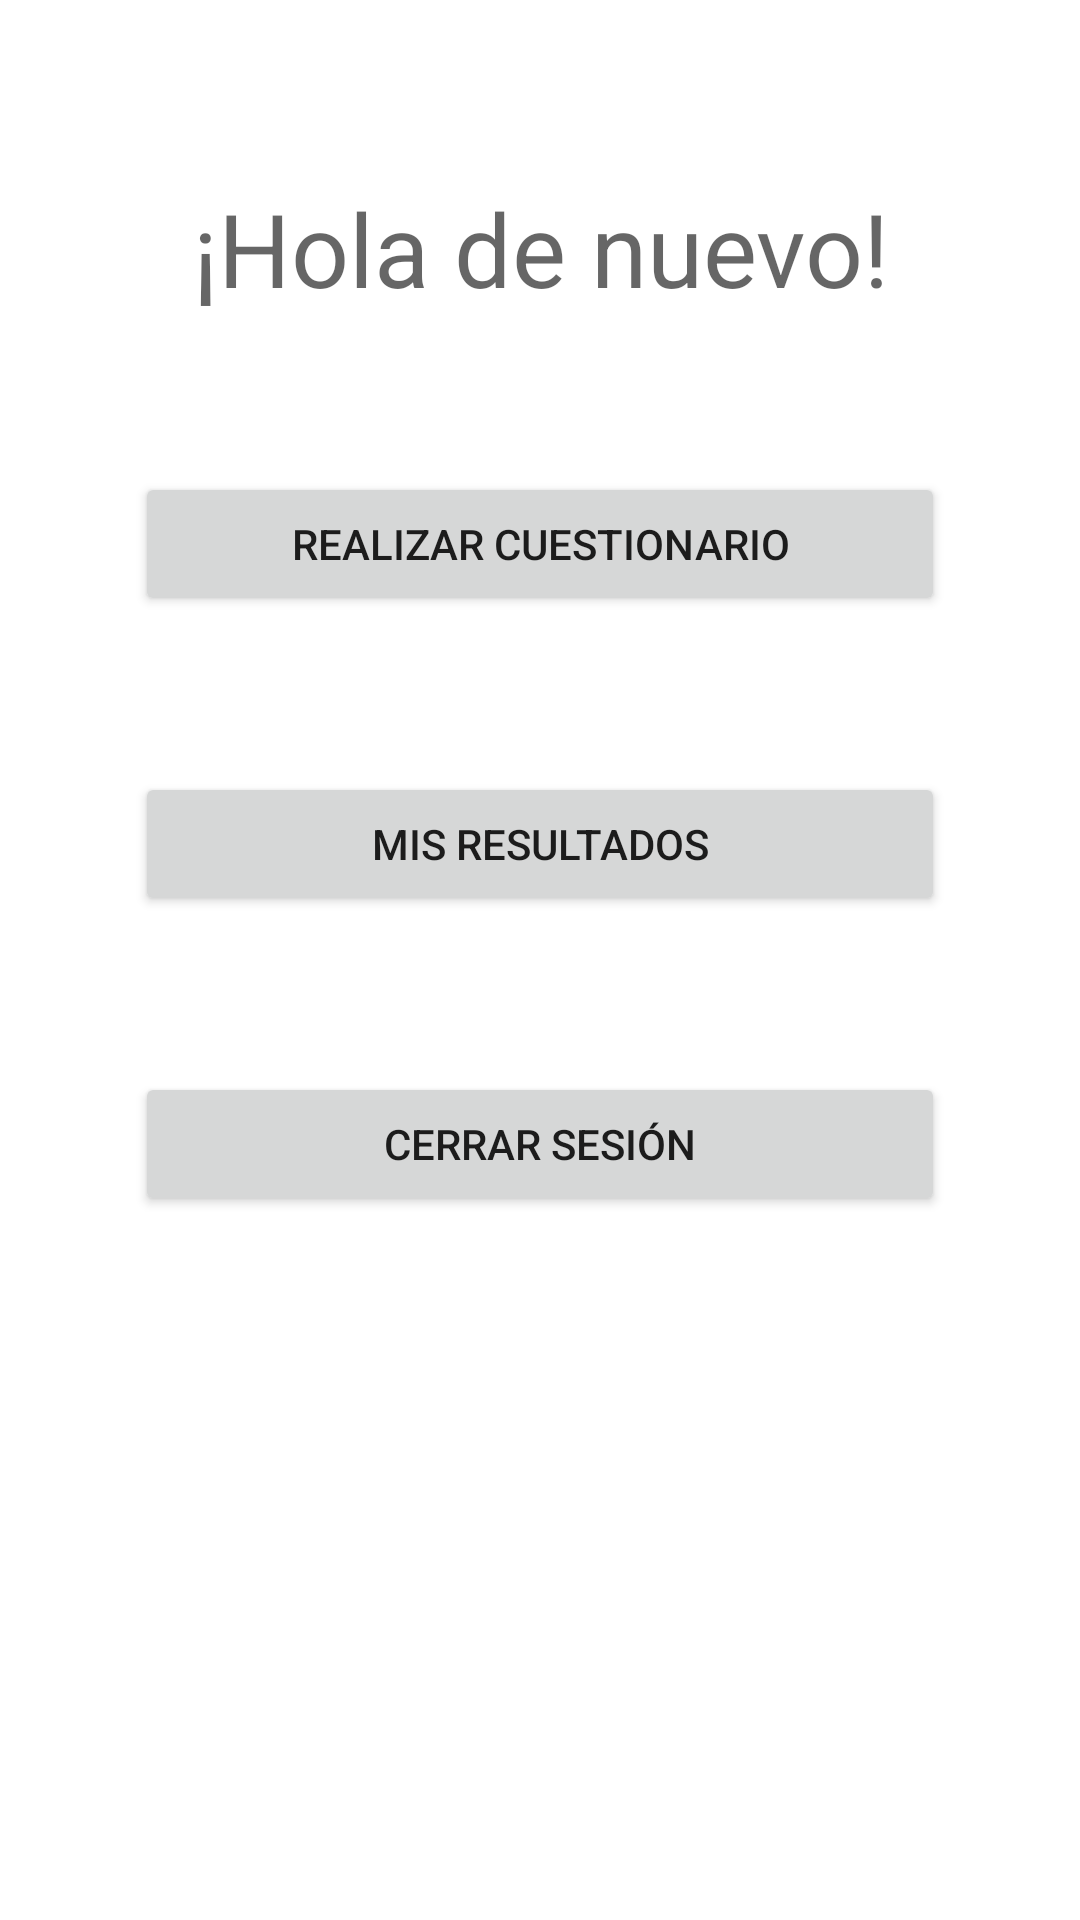

Here is an Android app screen rendered from its layout file. Give the layout XML and the strings, colors and styles it references.
<!-- AndroidManifest.xml: application theme Theme.IntelliTest -->
<!-- res/layout/activity_home.xml -->
<?xml version="1.0" encoding="utf-8"?>
<androidx.constraintlayout.widget.ConstraintLayout xmlns:android="http://schemas.android.com/apk/res/android"
    xmlns:app="http://schemas.android.com/apk/res-auto"
    xmlns:tools="http://schemas.android.com/tools"
    android:layout_width="match_parent"
    android:layout_height="match_parent"
    tools:context=".HomeActivity">

    <LinearLayout
        android:layout_width="match_parent"
        android:layout_height="match_parent"
        android:gravity="center_horizontal"
        android:orientation="horizontal"
        android:weightSum="4"
        app:layout_constraintEnd_toEndOf="parent"
        app:layout_constraintHorizontal_bias="0.5"
        app:layout_constraintStart_toStartOf="parent"
        app:layout_constraintTop_toTopOf="parent">

        <LinearLayout
            android:layout_width="0dp"
            android:layout_height="729dp"
            android:layout_weight="3"
            android:gravity="center_horizontal"
            android:orientation="vertical"
            app:layout_constraintEnd_toEndOf="parent"
            app:layout_constraintHorizontal_bias="0.5"
            app:layout_constraintStart_toStartOf="parent"
            app:layout_constraintTop_toTopOf="parent">

            <TextView
                android:id="@+id/textView"
                android:layout_width="match_parent"
                android:layout_height="wrap_content"
                android:layout_marginTop="60dp"
                android:text="@string/home_activity_message"
                android:textAlignment="center"
                android:textAppearance="@style/TextAppearance.AppCompat.Display1" />

            <Button
                android:id="@+id/buttonLaunchQuestionnaire"
                android:layout_width="match_parent"
                android:layout_height="wrap_content"
                android:layout_marginTop="52dp"
                android:onClick="launchQuestionnaire"
                android:text="@string/questions_button_message" />

            <Button
                android:id="@+id/buttonLaunchResults"
                android:layout_width="match_parent"
                android:layout_height="wrap_content"
                android:layout_marginTop="52dp"
                android:onClick="launchResultsActivity"
                android:text="@string/results_button_message" />

            <Button
                android:id="@+id/buttonLogout"
                android:layout_width="match_parent"
                android:layout_height="wrap_content"
                android:layout_marginTop="52dp"
                android:onClick="signOut"
                android:text="@string/logout_button_message" />
        </LinearLayout>
    </LinearLayout>
</androidx.constraintlayout.widget.ConstraintLayout>
<!-- resources referenced by this layout -->
<resources>
  <string name="home_activity_message">¡Hola de nuevo!</string>
  <string name="logout_button_message">Cerrar Sesión</string>
  <string name="questions_button_message">Realizar Cuestionario</string>
  <string name="results_button_message">Mis resultados</string>
  <style name="Theme.IntelliTest" parent="Theme.MaterialComponents.DayNight.NoActionBar">
          
          <item name="colorPrimary">@color/buttons</item>
          <item name="colorPrimaryVariant">@color/buttons</item>
          <item name="colorOnPrimary">@color/white</item>
          
          <item name="colorSecondary">@color/buttons</item>
          <item name="colorSecondaryVariant">@color/buttons</item>
          <item name="colorOnSecondary">@color/black</item>
          
          <item name="android:statusBarColor">?attr/colorPrimaryVariant</item>
          
          <item name="android:windowBackground">@drawable/app_background</item>
  
      </style>
  <color name="buttons">#75CDD8</color>
  <color name="white">#FFFFFFFF</color>
  <color name="black">#FF000000</color>
</resources>
